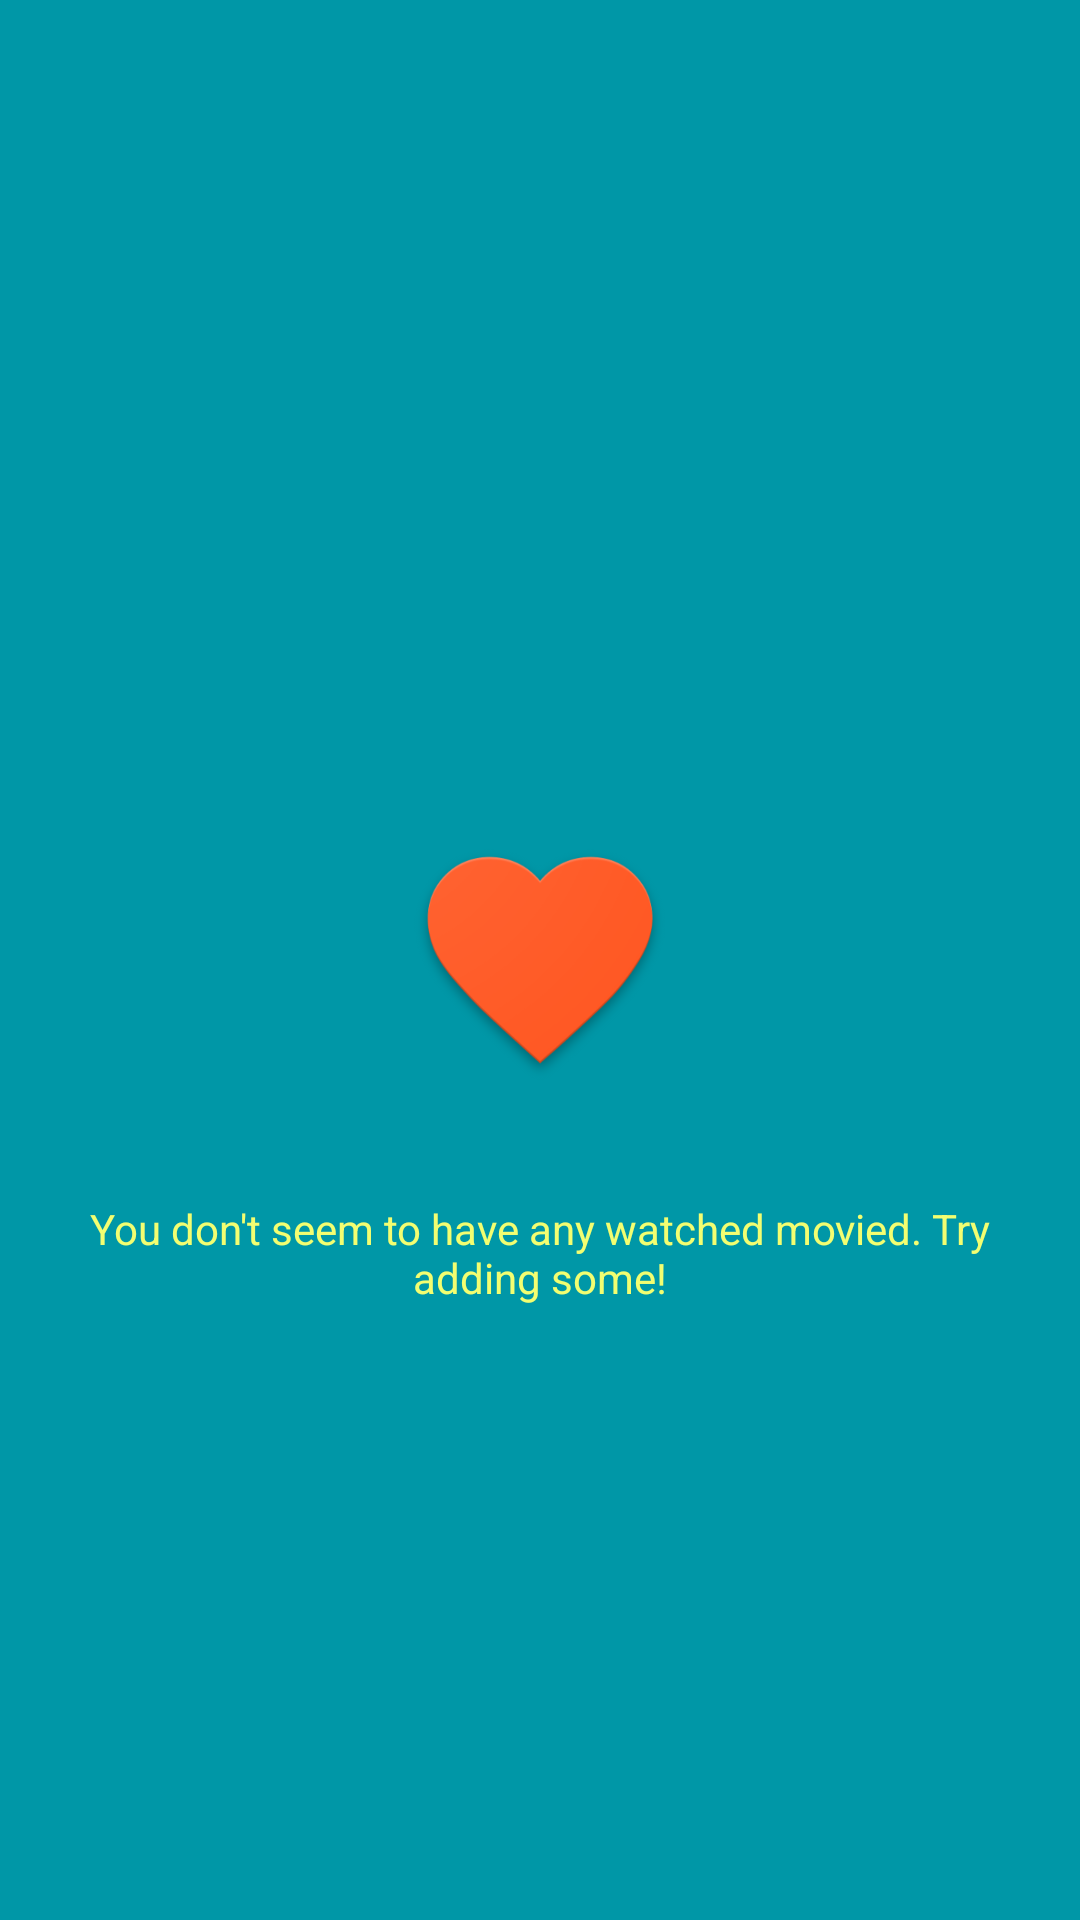

Write the Android layout XML for this screen, with the resource values it uses.
<!-- AndroidManifest.xml: application theme MyMaterialTheme -->
<!-- res/layout/fragment_watched.xml -->
<RelativeLayout xmlns:android="http://schemas.android.com/apk/res/android"
    xmlns:app="http://schemas.android.com/apk/res-auto"
    xmlns:tools="http://schemas.android.com/tools"
    android:layout_width="match_parent"
    android:layout_height="match_parent"
    tools:context="com.companyname.moviecat.fragments.FavoritesFragment">


    <android.support.v7.widget.RecyclerView
        android:id="@+id/watchedRecyclerView"
        android:layout_width="match_parent"
        android:layout_height="match_parent"/>

    <include layout="@layout/no_watched"/>

</RelativeLayout>
<!-- res/layout/no_watched.xml (included above) -->
<?xml version="1.0" encoding="utf-8"?>
<RelativeLayout xmlns:android="http://schemas.android.com/apk/res/android"
    android:orientation="vertical" android:layout_width="match_parent"
    android:background="@color/colorPrimaryDark"
    android:layout_below="@+id/favoritesToolbar"
    android:id="@+id/watchedNoWatchedContainer"
    android:layout_height="match_parent">

    <ImageView
        android:src="@drawable/heart_large"
        android:layout_width="128dp"
        android:id="@+id/watchedHeart"
        android:layout_centerInParent="true"
        android:layout_margin="8dp"
        android:layout_height="128dp" />

    <TextView
        android:layout_below="@+id/watchedHeart"
        android:textColor="@color/onboardingBackground"
        android:layout_margin="8dp"
        android:gravity="center"
        android:layout_centerHorizontal="true"
        android:text="@string/no_watched"
        android:layout_width="wrap_content"
        android:layout_height="wrap_content" />

</RelativeLayout>
<!-- resources referenced by this layout -->
<resources>
  <color name="colorPrimaryDark">#0097a7</color>
  <color name="onboardingBackground">#f2fe71</color>
  <!-- drawable heart_large: png bitmap (drawable, 35401 bytes) -->
  <string name="no_watched">You don\'t seem to have any watched movied. Try adding some!</string>
  <style name="MyMaterialTheme" parent="MyMaterialTheme.Base">
  
      </style>
  <style name="MyMaterialTheme.Base" parent="Theme.AppCompat.Light.DarkActionBar">
          <item name="windowNoTitle">true</item>
          <item name="windowActionBar">false</item>
          <item name="colorPrimary">@color/colorPrimary</item>
          <item name="colorPrimaryDark">@color/colorPrimaryDark</item>
          <item name="colorAccent">@color/colorAccent</item>
      </style>
  <color name="colorPrimary">#00bcd4</color>
  <color name="colorAccent">#E91E63</color>
</resources>
